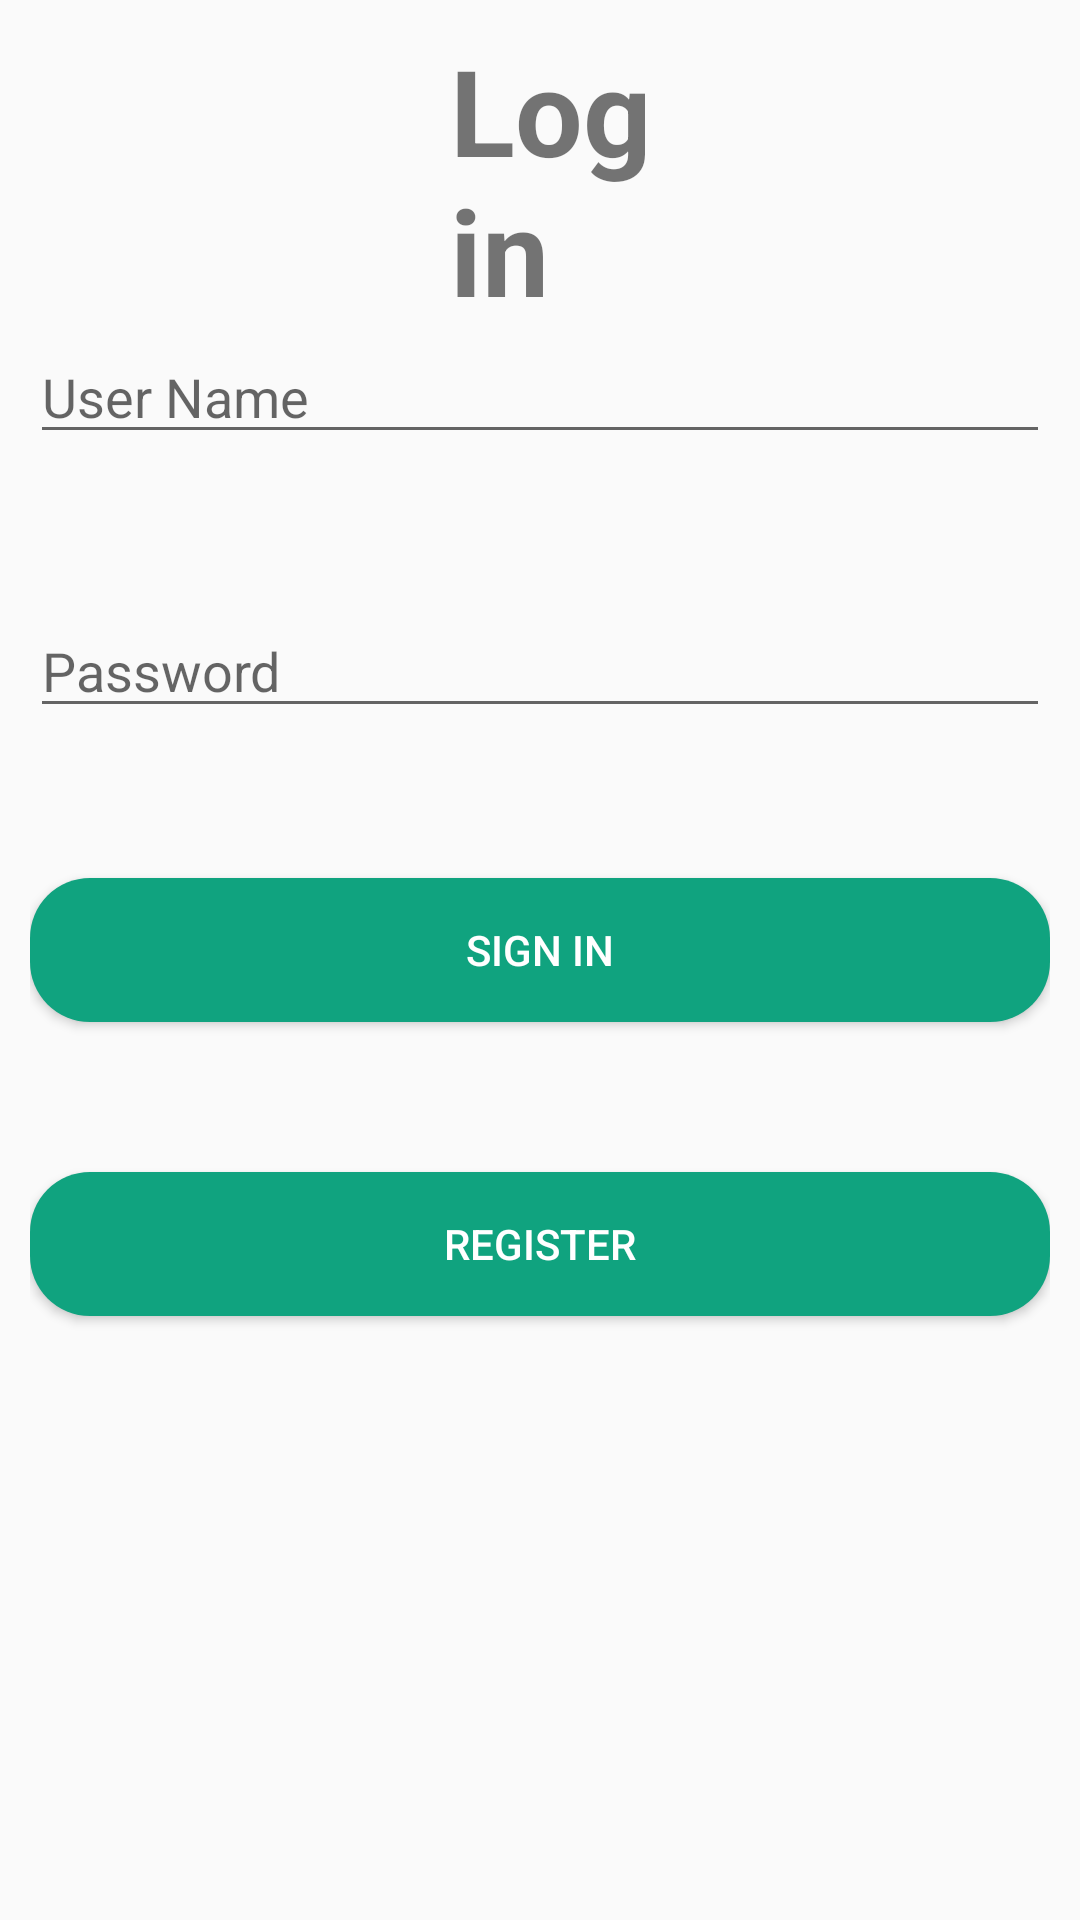

Here is an Android app screen rendered from its layout file. Give the layout XML and the strings, colors and styles it references.
<!-- AndroidManifest.xml: application theme Theme.Loginandsignup -->
<!-- res/layout/activity_login.xml -->
<?xml version="1.0" encoding="utf-8"?>
<RelativeLayout xmlns:android="http://schemas.android.com/apk/res/android"
    xmlns:app="http://schemas.android.com/apk/res-auto"
    xmlns:tools="http://schemas.android.com/tools"
    android:layout_width="match_parent"
    android:layout_height="match_parent"
    android:padding="10dp"
    tools:context=".LoginActivity">

    <EditText
        android:id="@+id/username1"
        android:layout_width="match_parent"
        android:layout_height="wrap_content"
        android:hint="User Name"
        android:layout_marginTop="100dp"/>

    <EditText
        android:id="@+id/password1"
        android:layout_width="match_parent"
        android:layout_height="wrap_content"
        android:hint="Password"
        android:layout_marginTop="50dp"
        android:layout_below="@+id/username1"/>

    <Button
        android:id="@+id/btnsignin1"
        android:layout_width="match_parent"
        android:layout_height="wrap_content"
        android:text="Sign in"
        android:layout_marginTop="50dp"
        android:background="@drawable/custom_button"
        android:textColor="@color/white"
        android:layout_below="@+id/password1"/>

    <Button
        android:id="@+id/btnsignup1"
        android:layout_width="match_parent"
        android:layout_height="wrap_content"
        android:text="Register"
        android:layout_marginTop="50dp"
        android:background="@drawable/custom_button"
        android:textColor="@color/white"
        android:layout_below="@+id/btnsignin1"/>

    <TextView
        android:id="@+id/textView"
        android:layout_width="133dp"
        android:layout_height="wrap_content"
        android:layout_alignParentStart="true"
        android:layout_alignParentEnd="true"
        android:layout_marginStart="140dp"
        android:layout_marginEnd="128dp"
        android:text="Login"
        android:textStyle="bold"
        android:textSize="40dp" />


</RelativeLayout>
<!-- resources referenced by this layout -->
<resources>
  <color name="white">#FFFFFFFF</color>
  <!-- drawable custom_button (drawable) -->
  <?xml version="1.0" encoding="utf-8"?>
  <shape xmlns:android="http://schemas.android.com/apk/res/android" android:shape="rectangle">
      <solid android:color="@color/teal_700"/>
      <corners android:radius="20dp"/>
  
  
  </shape>
  <style name="Theme.Loginandsignup" parent="Theme.AppCompat.Light.NoActionBar">
          
          <item name="colorPrimary">@color/purple_500</item>
          <item name="colorPrimaryVariant">@color/purple_700</item>
          <item name="colorOnPrimary">@color/white</item>
          
          <item name="colorSecondary">@color/teal_200</item>
          <item name="colorSecondaryVariant">@color/teal_700</item>
          <item name="colorOnSecondary">@color/black</item>
          
          <item name="android:statusBarColor">?attr/colorPrimaryVariant</item>
          
      </style>
  <color name="teal_700">#10a37f</color>
  <color name="purple_500">#FF6200EE</color>
  <color name="purple_700">#FF3700B3</color>
  <color name="teal_200">#FF03DAC5</color>
  <color name="black">#FF000000</color>
</resources>
